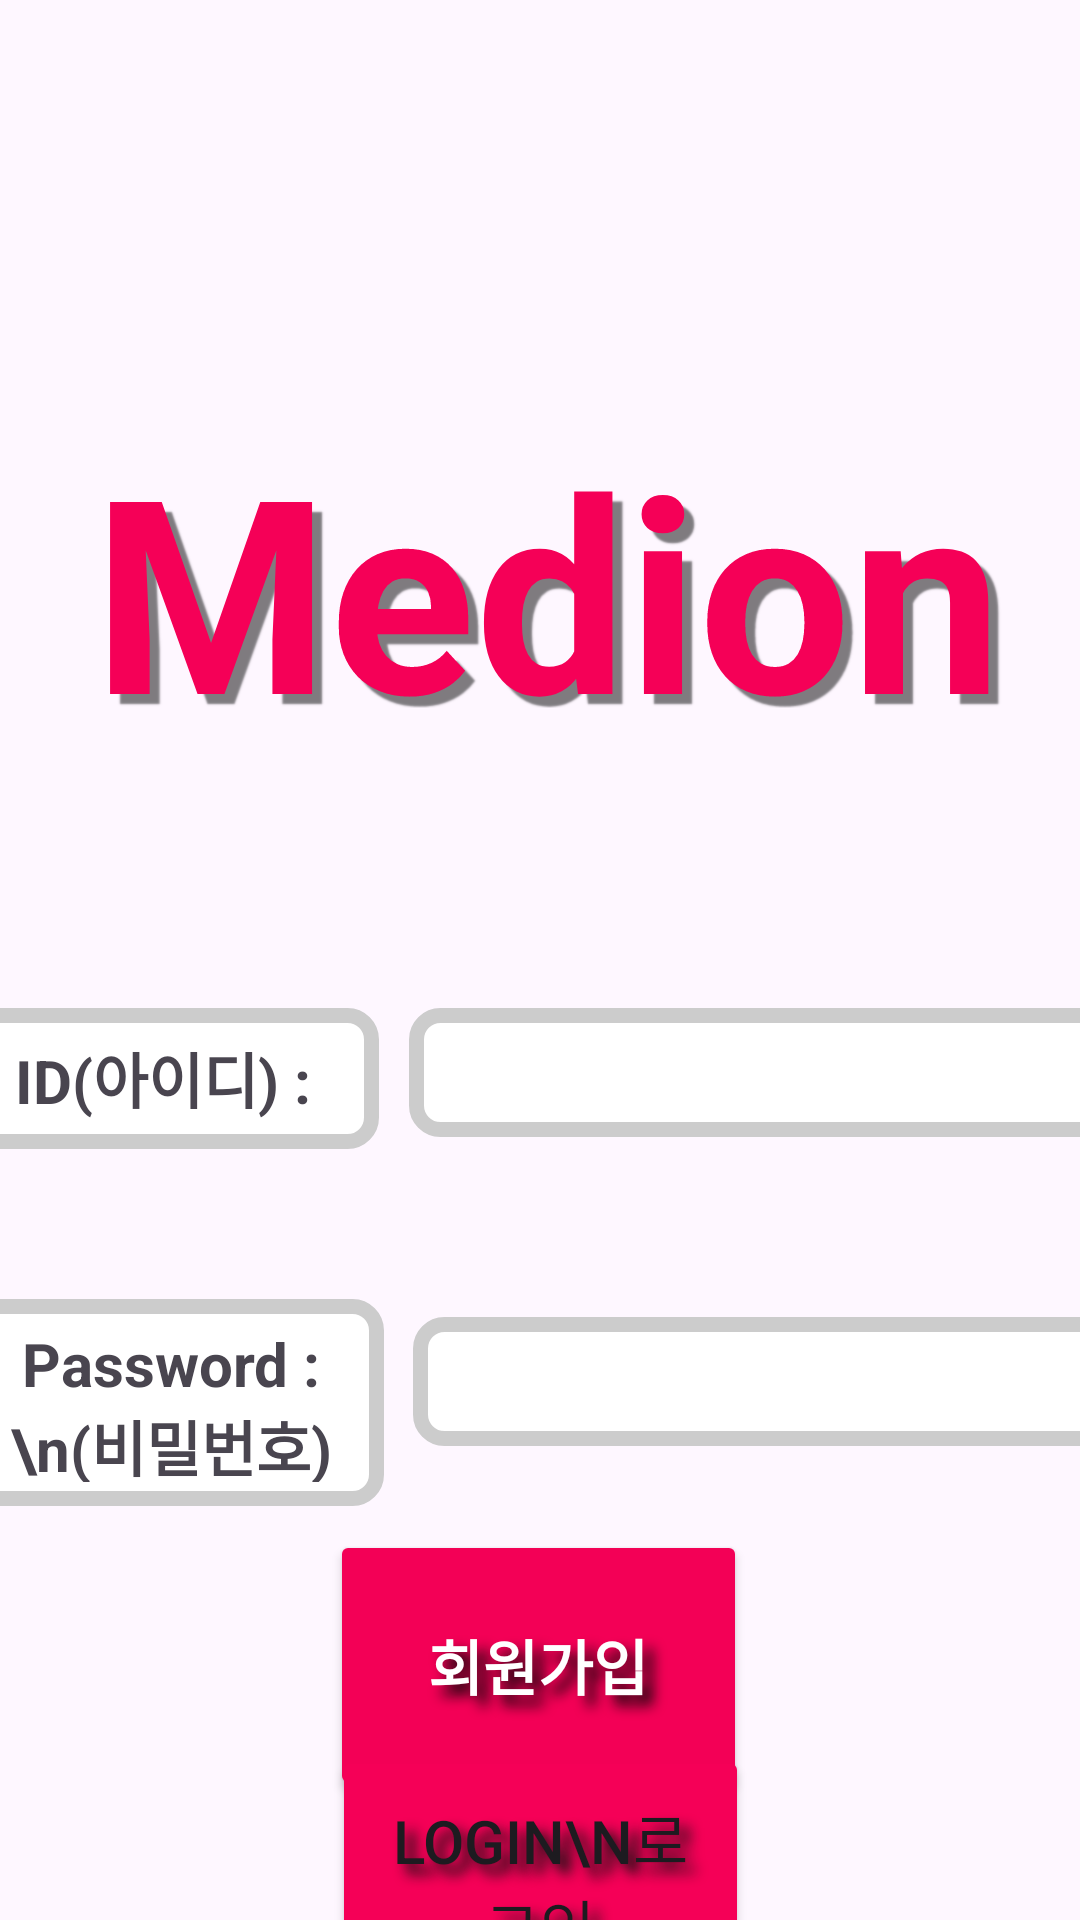

The Android layout XML behind this screen, and the referenced resources:
<!-- AndroidManifest.xml: application theme Theme.Medion -->
<!-- res/layout/activity_login.xml -->
<?xml version="1.0" encoding="utf-8"?>
<androidx.constraintlayout.widget.ConstraintLayout xmlns:android="http://schemas.android.com/apk/res/android"
    xmlns:app="http://schemas.android.com/apk/res-auto"
    xmlns:tools="http://schemas.android.com/tools"
    android:id="@+id/main"
    android:layout_width="match_parent"
    android:layout_height="match_parent"
    tools:context=".LoginActivity">

    <Button
        android:id="@+id/buttonSignUp"
        android:layout_width="139dp"
        android:layout_height="90dp"
        android:layout_marginBottom="40dp"
        android:backgroundTint="#F30056"
        android:shadowColor="#070707"
        android:shadowDx="10"
        android:shadowDy="10"
        android:shadowRadius="10"
        android:text="회원가입"
        android:textColor="#FFFFFF"
        android:textSize="20sp"
        android:textStyle="bold"
        app:layout_constraintBottom_toBottomOf="parent"
        app:layout_constraintEnd_toEndOf="parent"
        app:layout_constraintHorizontal_bias="0.498"
        app:layout_constraintStart_toStartOf="parent"
        app:layout_constraintTop_toBottomOf="@+id/ButtonLogin2"
        app:layout_constraintVertical_bias="0.0" />

    <TextView
        android:id="@+id/textView4"
        android:layout_width="400dp"
        android:layout_height="100dp"
        android:layout_marginTop="136dp"
        android:gravity="center"
        android:shadowColor="#80000000"
        android:shadowDx="10"
        android:shadowDy="10"
        android:shadowRadius="1"
        android:text="Medion"
        android:textColor="#F50057"
        android:textColorLink="#100D0D"
        android:textSize="90sp"
        android:textStyle="bold"
        app:layout_constraintBottom_toTopOf="@+id/button"
        app:layout_constraintEnd_toEndOf="parent"
        app:layout_constraintHorizontal_bias="0.454"
        app:layout_constraintStart_toStartOf="parent"
        app:layout_constraintTop_toTopOf="parent"
        app:layout_constraintVertical_bias="0.5" />

    <TextView
        android:id="@+id/textView2"
        android:layout_width="139dp"
        android:layout_height="47dp"
        android:layout_marginTop="100dp"
        android:layout_marginEnd="10dp"
        android:background="@drawable/edittext_background"
        android:gravity="center"
        android:text="ID(아이디) : "
        android:textSize="20sp"
        android:textStyle="bold"
        app:layout_constraintEnd_toStartOf="@+id/editTextTextEmailAddress2"
        app:layout_constraintHorizontal_bias="0.5"
        app:layout_constraintStart_toStartOf="parent"
        app:layout_constraintTop_toBottomOf="@+id/textView4" />

    <TextView
        android:id="@+id/textView3"
        android:layout_width="142dp"
        android:layout_height="69dp"
        android:layout_marginTop="50dp"
        android:layout_marginEnd="10dp"
        android:background="@drawable/edittext_background"
        android:gravity="center"
        android:text="Password : \n(비밀번호)"
        android:textSize="20sp"
        android:textStyle="bold"
        app:layout_constraintEnd_toStartOf="@+id/editTextTextPassword2"
        app:layout_constraintHorizontal_bias="0.5"
        app:layout_constraintStart_toStartOf="parent"
        app:layout_constraintTop_toBottomOf="@+id/textView2" />

    <EditText
        android:id="@+id/editTextTextPassword2"
        android:layout_width="wrap_content"
        android:layout_height="wrap_content"
        android:layout_marginTop="60dp"
        android:background="@drawable/edittext_background"
        android:ems="10"
        android:inputType="textPassword"
        android:textSize="20sp"
        app:layout_constraintEnd_toEndOf="parent"
        app:layout_constraintHorizontal_bias="0.5"
        app:layout_constraintStart_toEndOf="@+id/textView3"
        app:layout_constraintTop_toBottomOf="@+id/editTextTextEmailAddress2" />

    <EditText
        android:id="@+id/editTextTextEmailAddress2"
        android:layout_width="wrap_content"
        android:layout_height="wrap_content"
        android:layout_marginTop="100dp"
        android:ems="10"
        android:inputType="textEmailAddress"
        android:textSize="20sp"
        app:layout_constraintEnd_toEndOf="parent"
        app:layout_constraintHorizontal_bias="0.5"
        app:layout_constraintStart_toEndOf="@+id/textView2"
        app:layout_constraintTop_toBottomOf="@+id/textView4"
        android:background="@drawable/edittext_background"/>

    <Button
        android:id="@+id/buttonLogin2"
        android:layout_width="139dp"
        android:layout_height="90dp"
        android:layout_marginTop="100dp"
        android:backgroundTint="#F50057"
        android:shadowColor="#121212"
        android:shadowDx="10"
        android:shadowDy="10"
        android:shadowRadius="10"
        android:text="Login\n로그인"
        android:textColorLink="#F0E8EB"
        android:textSize="20sp"
        app:layout_constraintEnd_toEndOf="parent"
        app:layout_constraintHorizontal_bias="0.5"
        app:layout_constraintStart_toStartOf="parent"
        app:layout_constraintTop_toBottomOf="@+id/editTextTextPassword2" />
</androidx.constraintlayout.widget.ConstraintLayout>
<!-- resources referenced by this layout -->
<resources>
  <!-- drawable edittext_background (drawable) -->
  <?xml version="1.0" encoding="utf-8"?>
  <shape xmlns:android="http://schemas.android.com/apk/res/android">
      <solid android:color="@android:color/white" /> 
      <corners android:radius="8dp" /> 
      <stroke
          android:width="5dp"
      android:color="#CCCCCC" /> 
      <padding
          android:left="8dp"
          android:right="8dp"
          android:top="8dp"
          android:bottom="8dp" /> 
  </shape>
  <style name="Theme.Medion" parent="Base.Theme.Medion" />
  <style name="Base.Theme.Medion" parent="Theme.Material3.DayNight.NoActionBar">
          
          
      </style>
</resources>
